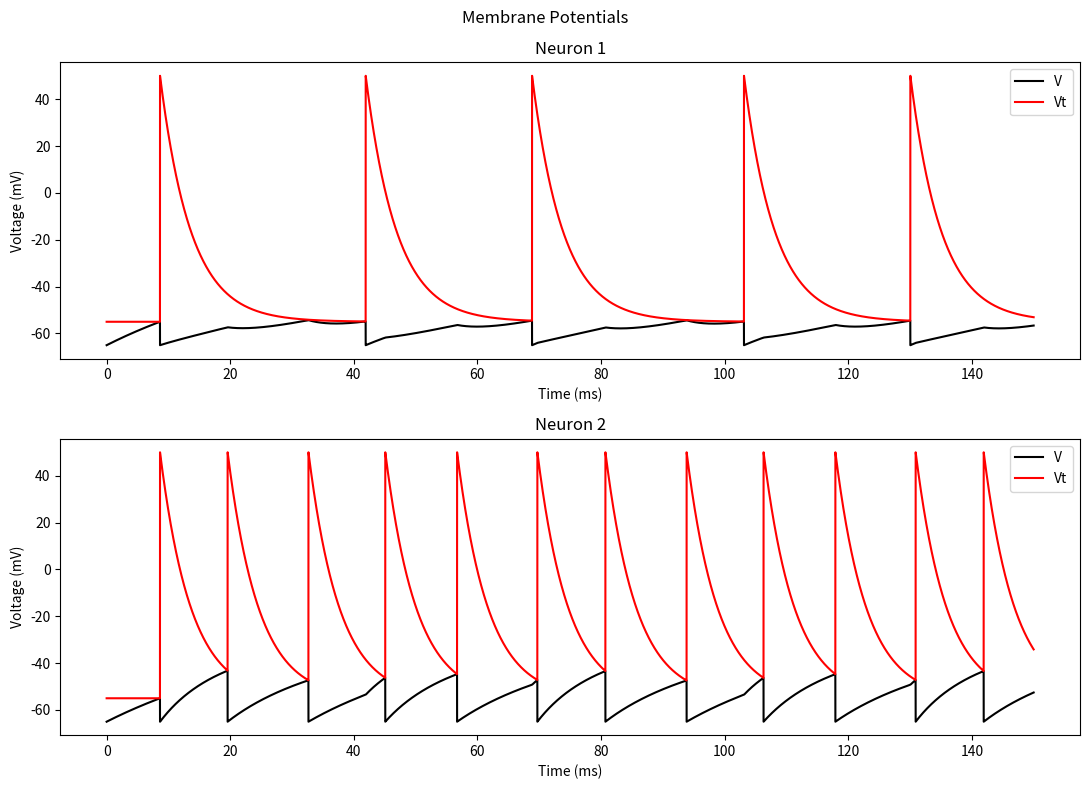
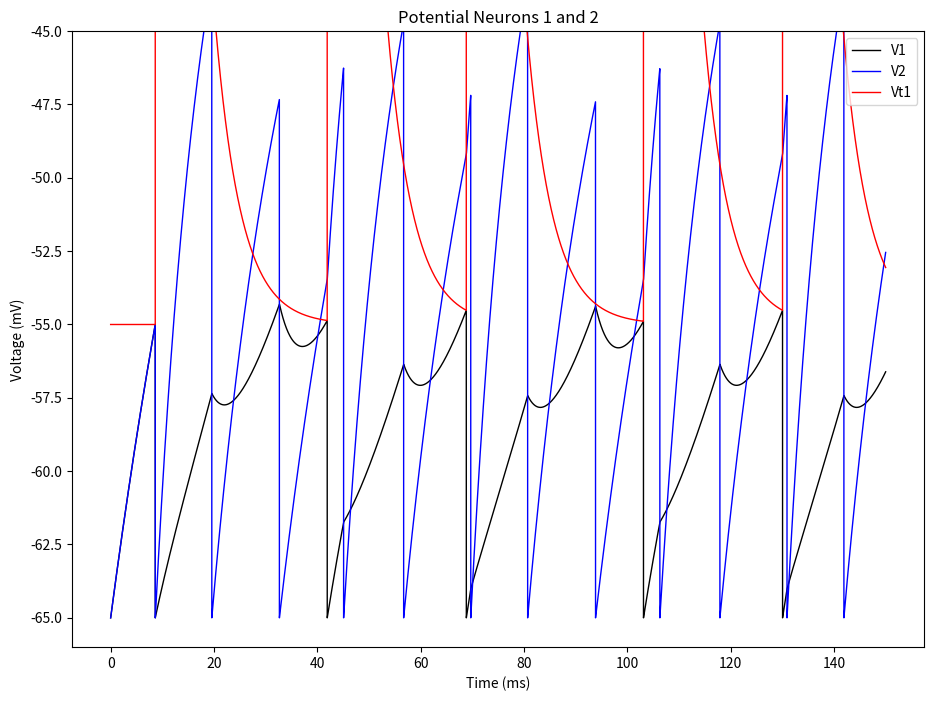
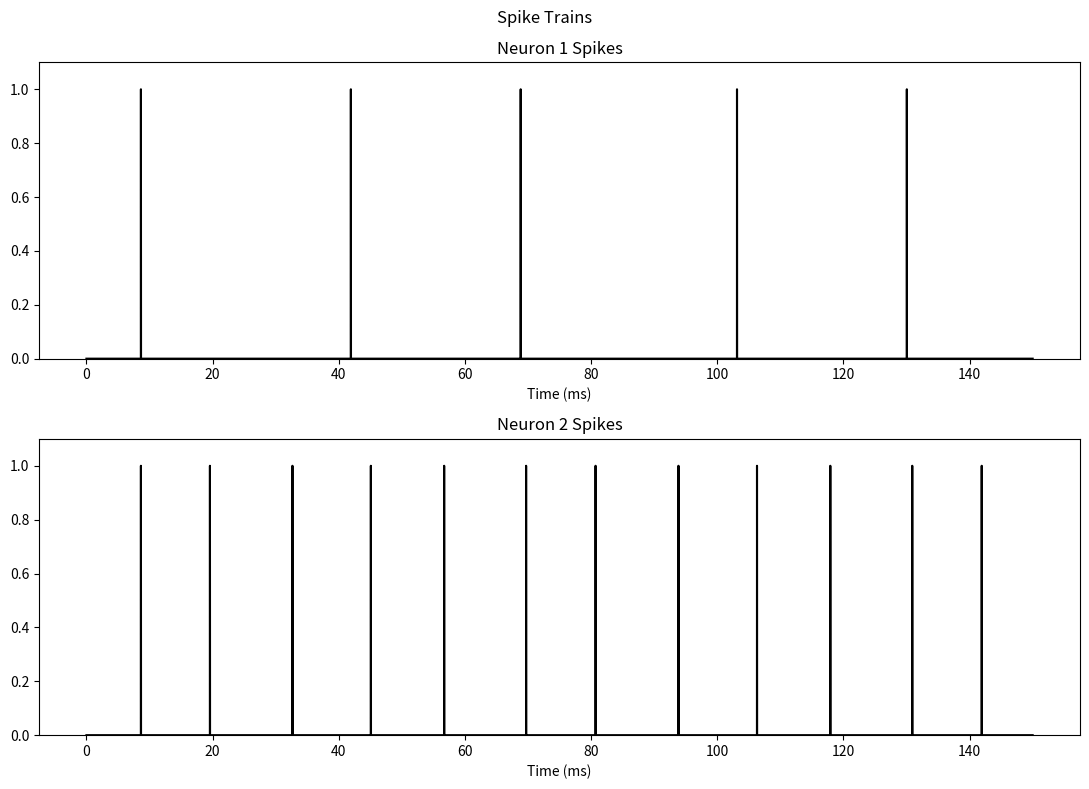
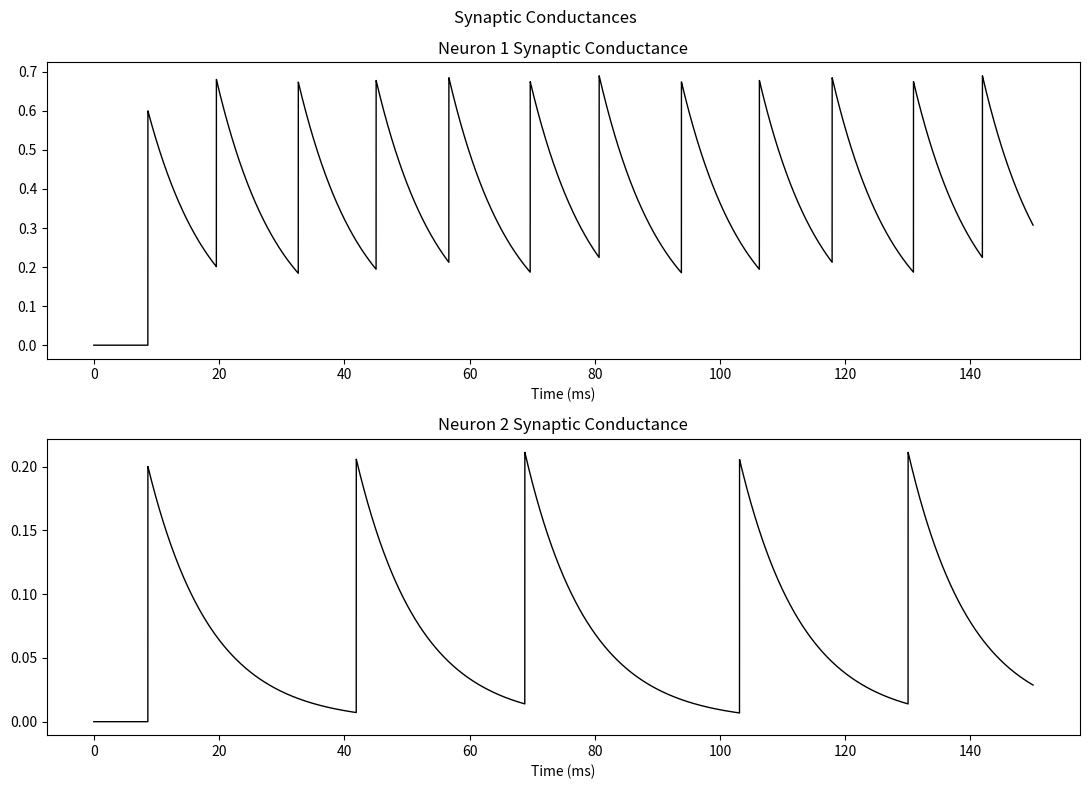

Recreate these plots in Python, in order.
"""
This script simulates two integrate-and-fire neurons coupled via synapses, including the refractory period 
(variable threshold). The neurons are analyzed for their response to constant input current, and the synchrony 
of their spikes is evaluated. The model uses typical parameters for synaptic conductances and membrane properties.
"""

import numpy as np
import matplotlib.pyplot as plt

# Parameters
E0 = -65  # mV, Resting potential
taum = 30  # ms, Membrane time constant (10-30ms)
taut = 5  # ms, Threshold time constant
taus1 = 10  # ms, Synaptic time constant for neuron 1
taus2 = 10  # ms, Synaptic time constant for neuron 2
r = 10  # Mohm, Membrane resistance
g = 1 / r
C = taum / r
dt = 0.01  # Time step
tmax = 150  # ms, Maximum time

# Threshold potentials
Vtl = -55  # mV, Lower threshold
Vth = 50  # mV, Upper threshold

# Synaptic parameters
dPs1 = 0.6  # (0.03-0.6)
dPs2 = 0.2
Es1 = -70  # mV, Reversal potential for synapse 1
Es2 = 0  # mV, Reversal potential for synapse 2
gsmax1 = 5 / r  # Maximum synaptic conductance for synapse 1
gsmax2 = 5 / r  # Maximum synaptic conductance for synapse 2

# Time vector
t = np.arange(0, tmax + dt, dt)
L = len(t)

# Initialize variables
V1 = np.zeros((L,))
Vt1 = np.zeros((L,))
Ps1 = np.zeros((L,))
V2 = np.zeros((L,))
Vt2 = np.zeros((L,))
Ps2 = np.zeros((L,))

# Input currents
I1 = 4  # nA
I2 = 4  # nA

# Initial conditions
V1[0] = E0  # mV
V2[0] = E0  # mV
Vt1[0] = Vtl  # mV
Vt2[0] = Vtl  # mV
Ps1[0] = 0
Ps2[0] = 0

gs1 = gsmax1 * Ps1[0]
gs2 = gsmax2 * Ps2[0]

# Simulation
idx_spike1 = []
idx_spike2 = []
for k in np.arange(L - 1):
    geq1 = g + gs1
    geq2 = g + gs2
    E0tot1 = (g * E0 + gs1 * Es1) / geq1
    E0tot2 = (g * E0 + gs2 * Es2) / geq2
    rtot1 = 1 / geq1
    rtot2 = 1 / geq2
    Vinf1 = E0tot1 + rtot1 * I1
    Vinf2 = E0tot2 + rtot2 * I2
    tau1 = C * rtot1
    tau2 = C * rtot2
    V1[k + 1] = (V1[k] - Vinf1) * np.exp(-dt / tau1) + Vinf1
    Vt1[k + 1] = (Vt1[k] - Vtl) * np.exp(-dt / taut) + Vtl
    Ps1[k + 1] = Ps1[k] * np.exp(-dt / taus1)
    gs1 = gsmax1 * Ps1[k + 1]
    V2[k + 1] = (V2[k] - Vinf2) * np.exp(-dt / tau2) + Vinf2
    Vt2[k + 1] = (Vt2[k] - Vtl) * np.exp(-dt / taut) + Vtl
    Ps2[k + 1] = Ps2[k] * np.exp(-dt / taus2)
    gs2 = gsmax2 * Ps2[k + 1]
    if V1[k + 1] > Vt1[k + 1]:
        V1[k + 1] = E0
        Vt1[k + 1] = Vth
        Ps2[k + 1] += dPs2 * (1 - Ps2[k + 1])
        idx_spike1.append(k + 1)
    if V2[k + 1] > Vt2[k + 1]:
        V2[k + 1] = E0
        Vt2[k + 1] = Vth
        Ps1[k + 1] += dPs1 * (1 - Ps1[k + 1])
        idx_spike2.append(k + 1)

# Spike timings and frequencies
if len(idx_spike1) > 0:
    T1 = t[idx_spike1[-1]] - t[idx_spike1[-2]]
    f1 = 1 / T1 * 1000

if len(idx_spike2) > 0:
    T2 = t[idx_spike2[-1]] - t[idx_spike2[-2]]
    f2 = 1 / T2 * 1000

spikes1 = np.zeros((L,))
spikes1[idx_spike1] = 1
spikes2 = np.zeros((L,))
spikes2[idx_spike2] = 1

# Plotting
plt.figure(figsize=(11, 8))
plt.subplot(2, 1, 1)
plt.plot(t, V1, 'k')
plt.plot(t, Vt1, 'r')
plt.title('Neuron 1')
plt.xlabel('Time (ms)')
plt.ylabel('Voltage (mV)')
plt.legend(['V', 'Vt'], loc='upper right')

plt.subplot(2, 1, 2)
plt.plot(t, V2, 'k')
plt.plot(t, Vt2, 'r')
plt.title('Neuron 2')
plt.xlabel('Time (ms)')
plt.ylabel('Voltage (mV)')
plt.legend(['V', 'Vt'], loc='upper right')

plt.suptitle('Membrane Potentials')
plt.tight_layout()
plt.show()

plt.figure(figsize=(11, 8))
plt.plot(t, V1, 'k', linewidth=1)
plt.plot(t, V2, 'b', linewidth=1)
plt.plot(t, Vt1, 'r', linewidth=1)
plt.xlabel('Time (ms)')
plt.ylabel('Voltage (mV)')
plt.legend(['V1', 'V2', 'Vt1'], loc='upper right')
plt.ylim([-66, -45])
plt.title('Potential Neurons 1 and 2')
plt.show()

plt.figure(figsize=(11, 8))
plt.subplot(2, 1, 1)
plt.plot(t, spikes1, 'k')
plt.xlabel('Time (ms)')
plt.title('Neuron 1 Spikes')
plt.ylim([0, 1.1])
plt.subplot(2, 1, 2)
plt.plot(t, spikes2, 'k')
plt.xlabel('Time (ms)')
plt.title('Neuron 2 Spikes')
plt.ylim([0, 1.1])

plt.suptitle('Spike Trains')
plt.tight_layout()
plt.show()

plt.figure(figsize=(11, 8))
plt.subplot(2, 1, 1)
plt.plot(t, Ps1, 'k', linewidth=1)
plt.xlabel('Time (ms)')
plt.title('Neuron 1 Synaptic Conductance')
plt.subplot(2, 1, 2)
plt.plot(t, Ps2, 'k', linewidth=1)
plt.xlabel('Time (ms)')
plt.title('Neuron 2 Synaptic Conductance')

plt.suptitle('Synaptic Conductances')
plt.tight_layout()
plt.show()
